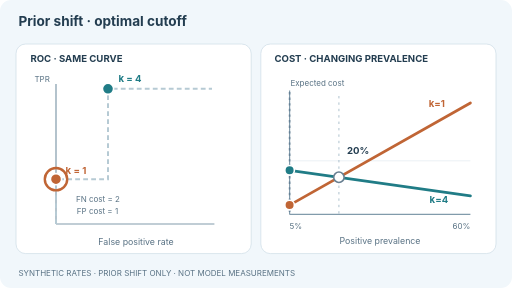
t = 0.00 s
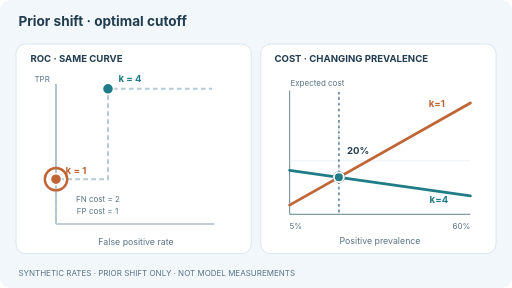
t = 1.64 s
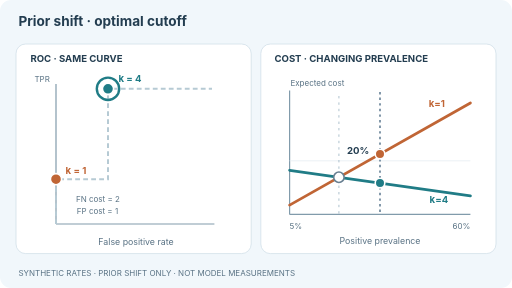
t = 3.00 s
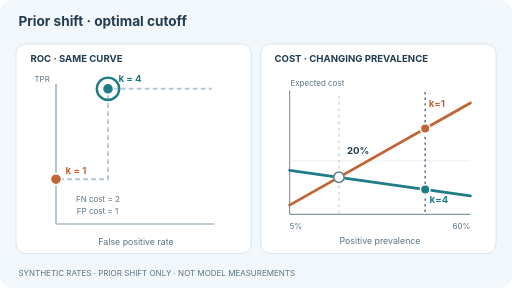
t = 4.50 s
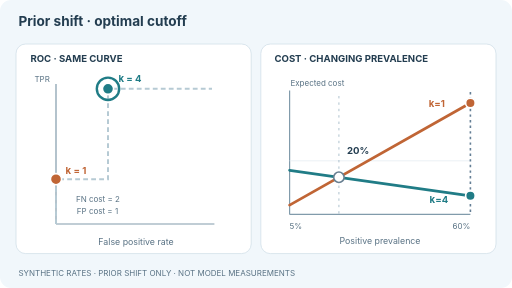
t = 6.00 s
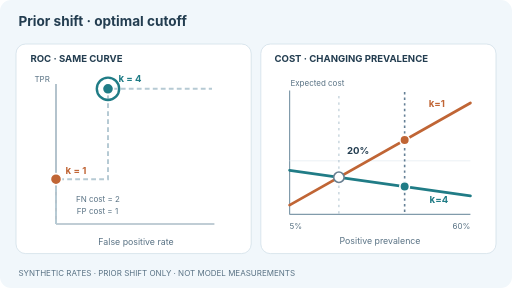
t = 8.18 s

The animated SVG that drew these frames (rendered in a browser with its animation timeline set to each time). Animation: 7 SMIL elements (animate=5,animateMotion=2); frames cover the first 8.18 s, repeats indefinitely.

<svg xmlns="http://www.w3.org/2000/svg" width="640" height="360" viewBox="0 0 640 360" role="img" aria-labelledby="title desc"><title id="title">Prior shift can switch the best decision</title><desc id="desc">For six synthetic ranked labels plus minus plus plus minus minus, the same fixed ROC supports two eligible decision thresholds. As deployment prevalence rises from five to sixty percent with false-negative cost two and false-positive cost one, the minimum-cost choice switches from accepting the top one to accepting the top four at prevalence twenty percent. All rates and costs are invented.</desc><style>text{font-family:Inter,system-ui,Arial,sans-serif;fill:#233d50}.head{font-size:17px;font-weight:750}.cap{font-size:12px;font-weight:700}.sub{font-size:11px;fill:#597284}.tiny{font-size:10px;fill:#597284}.warm{fill:#c06535}.cool{fill:#207c86}.moving{display:inline}@media(prefers-reduced-motion:reduce){.moving{display:none!important}}</style><rect width="640" height="360" rx="14" fill="#f1f7fb"/><text x="23" y="32" class="head">Prior shift · optimal cutoff</text><rect x="20" y="55" width="294" height="262" rx="12" fill="white" stroke="#d2e0e9"/><rect x="326" y="55" width="294" height="262" rx="12" fill="white" stroke="#d2e0e9"/><text x="38" y="77" class="cap">ROC · SAME CURVE</text><text x="343" y="77" class="cap">COST · CHANGING PREVALENCE</text><line x1="70" y1="280" x2="268" y2="280" stroke="#819bab" stroke-width="1.5"/><line x1="70" y1="280" x2="70" y2="105" stroke="#819bab" stroke-width="1.5"/><path d="M70,280 L70,224 L135,224 L135,168 L135,111 L200,111 L265,111" stroke="#b6cad4" stroke-width="2.5" stroke-dasharray="6 4" fill="none"/><circle cx="70" cy="224" r="7" fill="#c06535" stroke="white" stroke-width="2"/><circle cx="135" cy="111" r="7" fill="#207c86" stroke="white" stroke-width="2"/><text x="82" y="217" class="cap warm">k = 1</text><text x="148" y="103" class="cap cool">k = 4</text><text x="43" y="102" class="tiny">TPR</text><text x="170" y="306" class="sub" text-anchor="middle">False positive rate</text><text x="95" y="252" class="tiny">FN cost = 2</text><text x="96" y="268" class="tiny">FP cost = 1</text><line x1="362" y1="268" x2="588" y2="268" stroke="#819bab" stroke-width="1.5"/><line x1="362" y1="268" x2="362" y2="113" stroke="#819bab" stroke-width="1.5"/><line x1="362" y1="201" x2="588" y2="201" stroke="#e6edf2"/><text x="363" y="107" class="tiny">Expected cost</text><path d="M362.00,256.39 L588.00,128.71" fill="none" stroke="#c06535" stroke-width="3.5" stroke-linecap="round"/><path d="M362.00,212.86 L588.00,244.78" fill="none" stroke="#207c86" stroke-width="3.5" stroke-linecap="round"/><text x="536" y="134" class="cap warm">k=1</text><text x="537" y="254" class="cap cool">k=4</text><line x1="423.64" x2="423.64" y1="120" y2="268" stroke="#9ab3c2" stroke-dasharray="3 5"/><circle cx="423.64" cy="221.57" r="6.5" fill="white" stroke="#687f91" stroke-width="2"/><text x="433.64" y="193" class="cap">20%</text><text x="362" y="286" class="tiny">5%</text><text x="588" y="286" class="tiny" text-anchor="end">60%</text><text x="475" y="305" class="sub" text-anchor="middle">Positive prevalence</text><g class="moving" opacity="0"><animate attributeName="opacity" values="1;1" dur="12s" repeatCount="indefinite"/><circle cx="70" cy="224" r="14" fill="none" stroke="#c06535" stroke-width="3"><animate attributeName="opacity" calcMode="discrete" values="1;0;1" keyTimes="0;0.136364;0.863636" dur="12s" repeatCount="indefinite"/></circle><circle cx="135" cy="111" r="14" fill="none" stroke="#207c86" stroke-width="3"><animate attributeName="opacity" calcMode="discrete" values="0;1;0" keyTimes="0;0.136364;0.863636" dur="12s" repeatCount="indefinite"/></circle><line x1="362" x2="362" y1="115" y2="268" stroke="#647f95" stroke-width="2" stroke-dasharray="3 4"><animate attributeName="x1" values="362;588;362" keyTimes="0;.5;1" dur="12s" repeatCount="indefinite"/><animate attributeName="x2" values="362;588;362" keyTimes="0;.5;1" dur="12s" repeatCount="indefinite"/></line><circle r="6" cx="0" cy="0" fill="#c06535" stroke="white" stroke-width="2"><animateMotion dur="12s" repeatCount="indefinite" path="M362.00,256.39 L588.00,128.71 L362.00,256.39"/></circle><circle r="6" cx="0" cy="0" fill="#207c86" stroke="white" stroke-width="2"><animateMotion dur="12s" repeatCount="indefinite" path="M362.00,212.86 L588.00,244.78 L362.00,212.86"/></circle></g><text x="23" y="345" class="tiny">SYNTHETIC RATES · PRIOR SHIFT ONLY · NOT MODEL MEASUREMENTS</text></svg>
